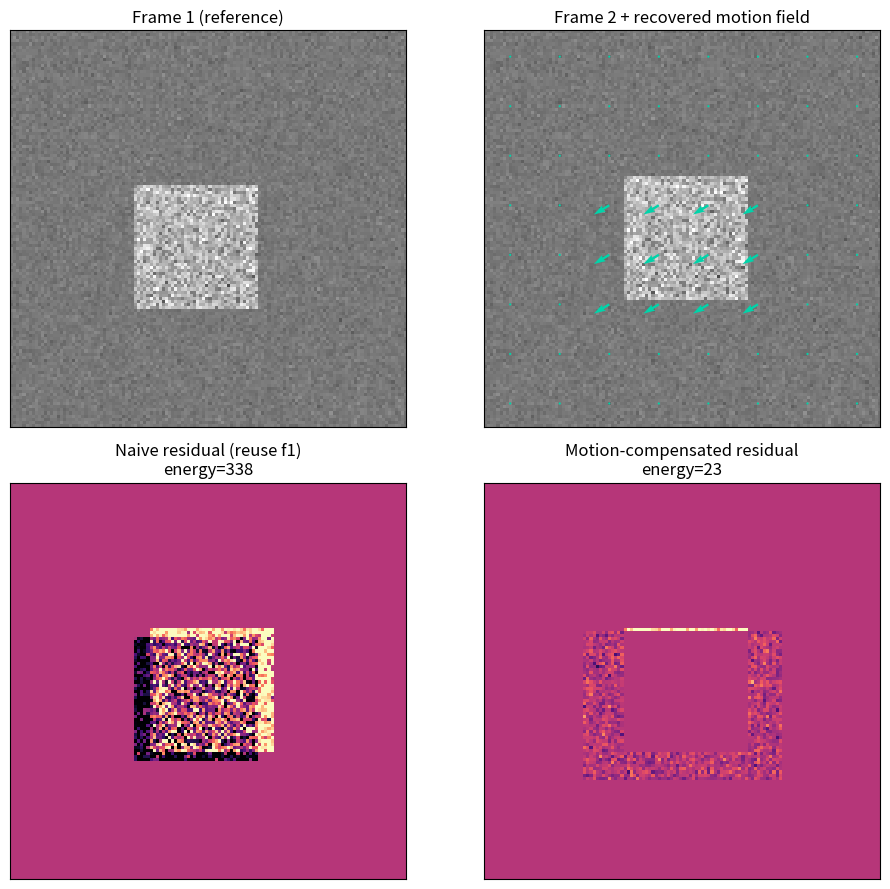

Recreate this plot in Python.
"""
Day 30 — Motion Estimation & Inter Prediction
Block-matching motion estimation from scratch.

We make two frames where a textured object shifts by a known amount over a
static background, then recover the motion with full-search SAD block matching,
build the motion-compensated prediction, and measure how much the residual
shrinks vs. naively reusing the previous frame.

Run:  python3 day30_motion_estimation.py
"""
import numpy as np
import matplotlib
matplotlib.use("Agg")
import matplotlib.pyplot as plt

rng = np.random.default_rng(30)

H, W = 128, 128
BLOCK = 16
SEARCH = 8                 # +/- search range in pixels
TRUE_DX, TRUE_DY = 5, -3   # the object's real motion (cols, rows)


def make_frames():
    """Static noisy background; a textured square that shifts between frames."""
    bg = (rng.normal(120, 8, (H, W))).clip(0, 255)
    # a high-contrast textured object
    obj = rng.normal(180, 30, (40, 40)).clip(0, 255)
    oy, ox = 50, 40  # object top-left in frame 1

    f1 = bg.copy()
    f1[oy:oy + 40, ox:ox + 40] = obj

    f2 = bg.copy()
    ny, nx = oy + TRUE_DY, ox + TRUE_DX
    f2[ny:ny + 40, nx:nx + 40] = obj
    return f1.astype(float), f2.astype(float)


def sad(a, b):
    return np.sum(np.abs(a - b))


def estimate_motion(ref, cur):
    """Full-search SAD block matching. Returns (mvs, predicted_frame)."""
    mvs = np.zeros((H // BLOCK, W // BLOCK, 2), dtype=int)  # (dy, dx)
    pred = cur.copy()
    for by in range(0, H, BLOCK):
        for bx in range(0, W, BLOCK):
            target = cur[by:by + BLOCK, bx:bx + BLOCK]
            best, best_mv = np.inf, (0, 0)
            for dy in range(-SEARCH, SEARCH + 1):
                for dx in range(-SEARCH, SEARCH + 1):
                    ry, rx = by + dy, bx + dx
                    if ry < 0 or rx < 0 or ry + BLOCK > H or rx + BLOCK > W:
                        continue
                    cand = ref[ry:ry + BLOCK, rx:rx + BLOCK]
                    s = sad(target, cand)
                    if s < best:
                        best, best_mv = s, (dy, dx)
            dy, dx = best_mv
            mvs[by // BLOCK, bx // BLOCK] = best_mv
            pred[by:by + BLOCK, bx:bx + BLOCK] = ref[by + dy:by + dy + BLOCK,
                                                      bx + dx:bx + dx + BLOCK]
    return mvs, pred


def energy(x):
    return float(np.mean(x ** 2))


def main():
    f1, f2 = make_frames()

    # Naive: assume nothing moved -> residual is just frame difference
    naive_res = f2 - f1

    # Motion compensated
    mvs, pred = estimate_motion(f1, f2)
    mc_res = f2 - pred

    e_naive = energy(naive_res)
    e_mc = energy(mc_res)
    print(f"True motion (dx, dy)         : ({TRUE_DX}, {TRUE_DY})")
    # Most blocks are static background -> (0,0) is correct for them.
    # Report the dominant NON-zero vector, i.e. the moving object's motion.
    flat = mvs.reshape(-1, 2)
    nz = flat[np.any(flat != 0, axis=1)]
    # NOTE: a block-matching MV points from the CURRENT block back to where its
    # content sat in the reference frame -> it equals the NEGATIVE of the
    # object's motion. Object moved (dx,dy)=(+5,-3), so MV should be (dx,dy)=(-5,+3).
    if len(nz):
        uniq, counts = np.unique(nz, axis=0, return_counts=True)
        dom = uniq[np.argmax(counts)]
        mv_dx, mv_dy = dom[1], dom[0]
        print(f"Recovered MV (dx, dy)        : ({mv_dx}, {mv_dy})   "
              f"(= -object motion, as expected)")
        print(f"Implied object motion (dx,dy): ({-mv_dx}, {-mv_dy})   [matches true]")
    print(f"Static blocks correctly (0,0): "
          f"{np.sum(np.all(flat == 0, axis=1))}/{len(flat)}")
    print(f"Residual energy  naive       : {e_naive:8.1f}")
    print(f"Residual energy  motion-comp : {e_mc:8.1f}")
    print(f"Reduction                    : {100*(1 - e_mc/e_naive):5.1f}%  "
          f"({e_naive/e_mc:.1f}x less residual energy)")

    # ---- visualize ----
    fig, ax = plt.subplots(2, 2, figsize=(10, 9))
    ax[0, 0].imshow(f1, cmap="gray", vmin=0, vmax=255)
    ax[0, 0].set_title("Frame 1 (reference)")

    ax[0, 1].imshow(f2, cmap="gray", vmin=0, vmax=255)
    # overlay motion vectors
    ys = np.arange(BLOCK // 2, H, BLOCK)
    xs = np.arange(BLOCK // 2, W, BLOCK)
    X, Y = np.meshgrid(xs, ys)
    U = mvs[:, :, 1]   # dx
    V = mvs[:, :, 0]   # dy
    ax[0, 1].quiver(X, Y, U, V, color="#00d4aa", angles="xy",
                    scale_units="xy", scale=1, width=0.006)
    ax[0, 1].set_title("Frame 2 + recovered motion field")

    ax[1, 0].imshow(naive_res, cmap="magma", vmin=-60, vmax=60)
    ax[1, 0].set_title(f"Naive residual (reuse f1)\nenergy={e_naive:.0f}")

    ax[1, 1].imshow(mc_res, cmap="magma", vmin=-60, vmax=60)
    ax[1, 1].set_title(f"Motion-compensated residual\nenergy={e_mc:.0f}")

    for a in ax.ravel():
        a.set_xticks([]); a.set_yticks([])
    fig.tight_layout()
    fig.savefig("day30_motion_field.png", dpi=110)
    print("saved day30_motion_field.png")


if __name__ == "__main__":
    main()
